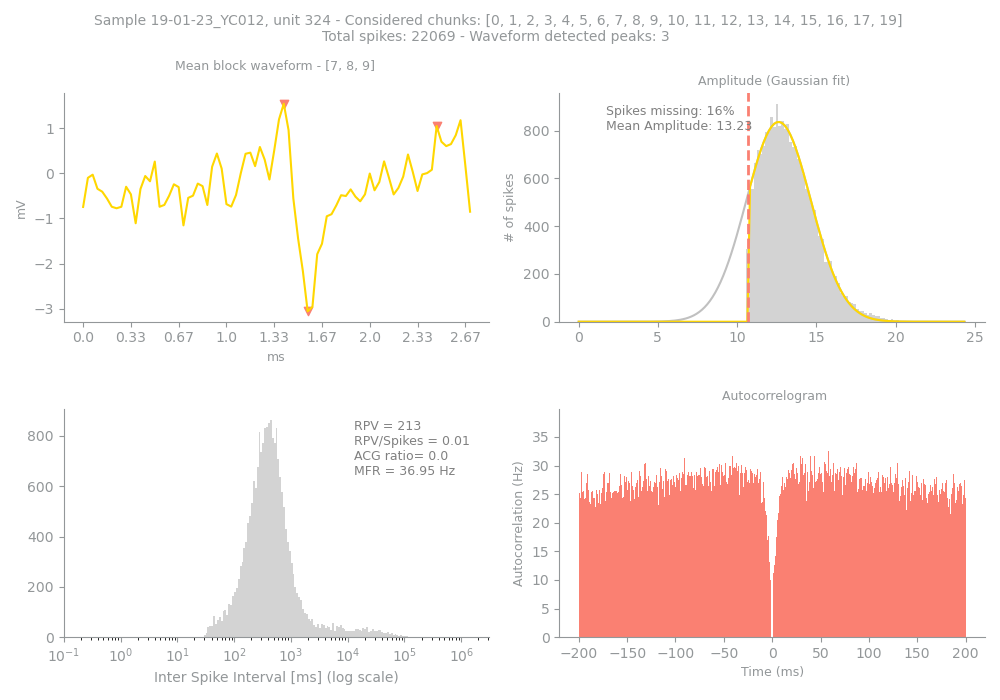

Values plotted in this chart, from the file beside it:
Sample, Unit, PeakChUnit, SpikesUnit, GoodChunks, GoodChunksList, WvfChunks, WvfChunksList, SpikesBlock, PercMissingSpikesBlock, MFRBlockHz, MeanAmpBlock, RPVBlock, FpBlockFancy, FpBlockSimple, ACGViolationRatio, WvfPeaksBlock, PeaksBlock_x, PeaksBlock_y, BigPkNegBlock
19-01-23_YC012, 324, 149, 22069, 19, [0, 1, 2, 3, 4, 5, 6, 7, 8, 9, 10, 11, 1…, 3, [7, 8, 9], 21350, 16, 36.95, 13.23, 213, , 0.01, 0.0, 3, [42, 74, 47], [1.5410156, 1.046875, -3.0585938], 1
